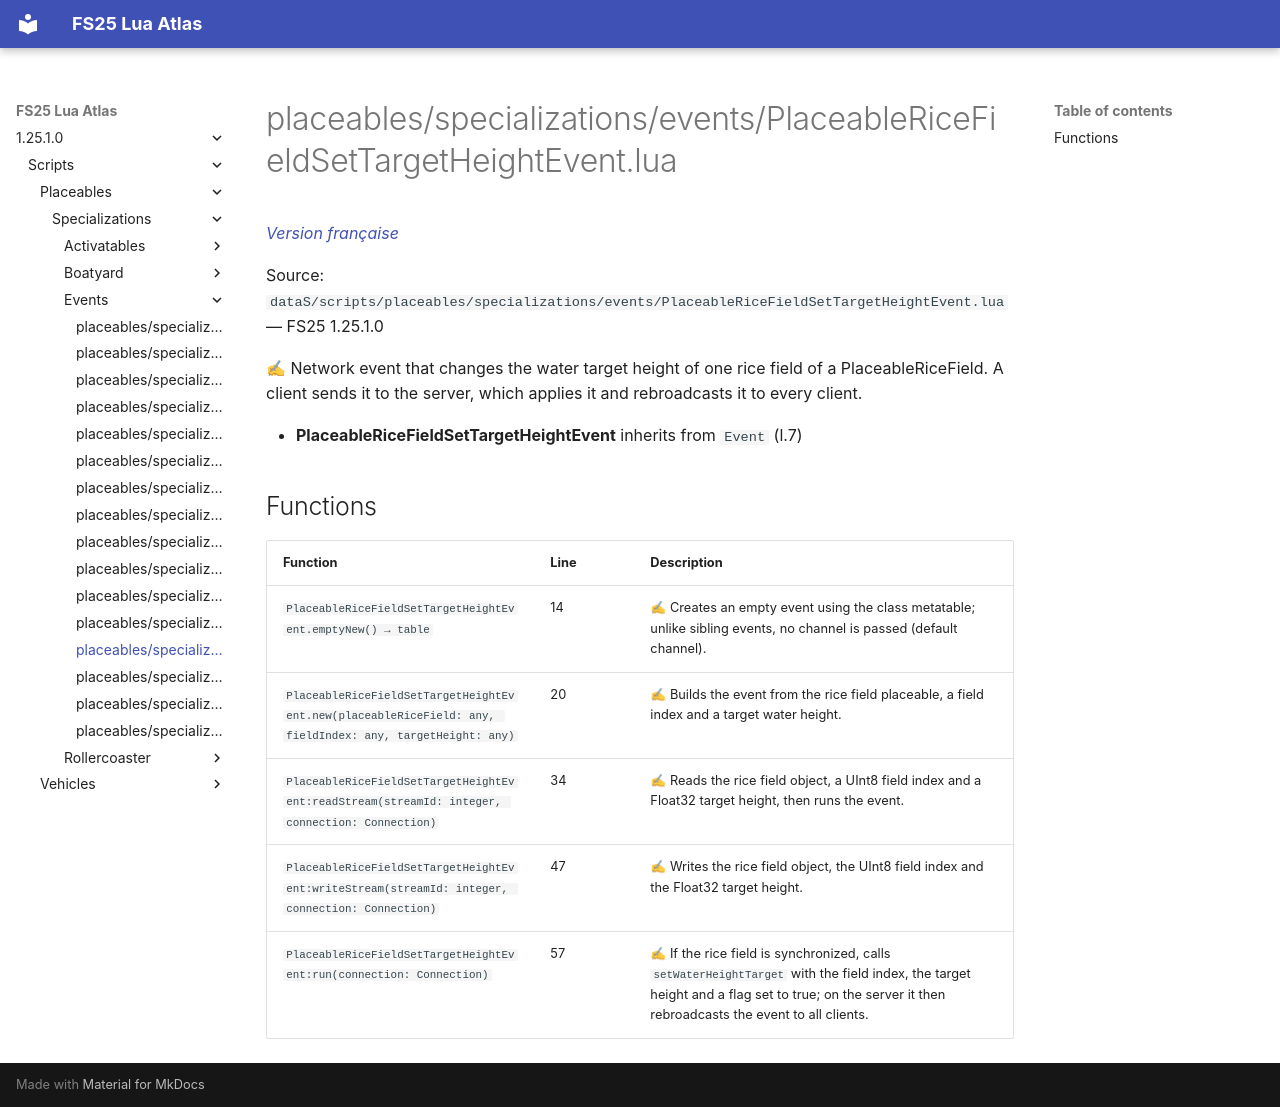

repository: Tim0219800/fs25-lua-atlas · page: 1.25.1.0/scripts/placeables/specializations/events/PlaceableRiceFieldSetTargetHeightEvent.html · generator: mkdocs

# placeables/specializations/events/PlaceableRiceFieldSetTargetHeightEvent.lua

*[Version française](../../../../fr/scripts/placeables/specializations/events/PlaceableRiceFieldSetTargetHeightEvent.md)*

Source: `dataS/scripts/placeables/specializations/events/PlaceableRiceFieldSetTargetHeightEvent.lua` — FS25 1.25.1.0

✍ Network event that changes the water target height of one rice field of a PlaceableRiceField. A client sends it to the server, which applies it and rebroadcasts it to every client.

- **PlaceableRiceFieldSetTargetHeightEvent** inherits from `Event` (l.7)

## Functions

| Function | Line | Description |
|---|---|---|
| `PlaceableRiceFieldSetTargetHeightEvent.emptyNew() → table` | 14 | ✍ Creates an empty event using the class metatable; unlike sibling events, no channel is passed (default channel). |
| `PlaceableRiceFieldSetTargetHeightEvent.new(placeableRiceField: any, fieldIndex: any, targetHeight: any)` | 20 | ✍ Builds the event from the rice field placeable, a field index and a target water height. |
| `PlaceableRiceFieldSetTargetHeightEvent:readStream(streamId: integer, connection: Connection)` | 34 | ✍ Reads the rice field object, a UInt8 field index and a Float32 target height, then runs the event. |
| `PlaceableRiceFieldSetTargetHeightEvent:writeStream(streamId: integer, connection: Connection)` | 47 | ✍ Writes the rice field object, the UInt8 field index and the Float32 target height. |
| `PlaceableRiceFieldSetTargetHeightEvent:run(connection: Connection)` | 57 | ✍ If the rice field is synchronized, calls `setWaterHeightTarget` with the field index, the target height and a flag set to true; on the server it then rebroadcasts the event to all clients. |
